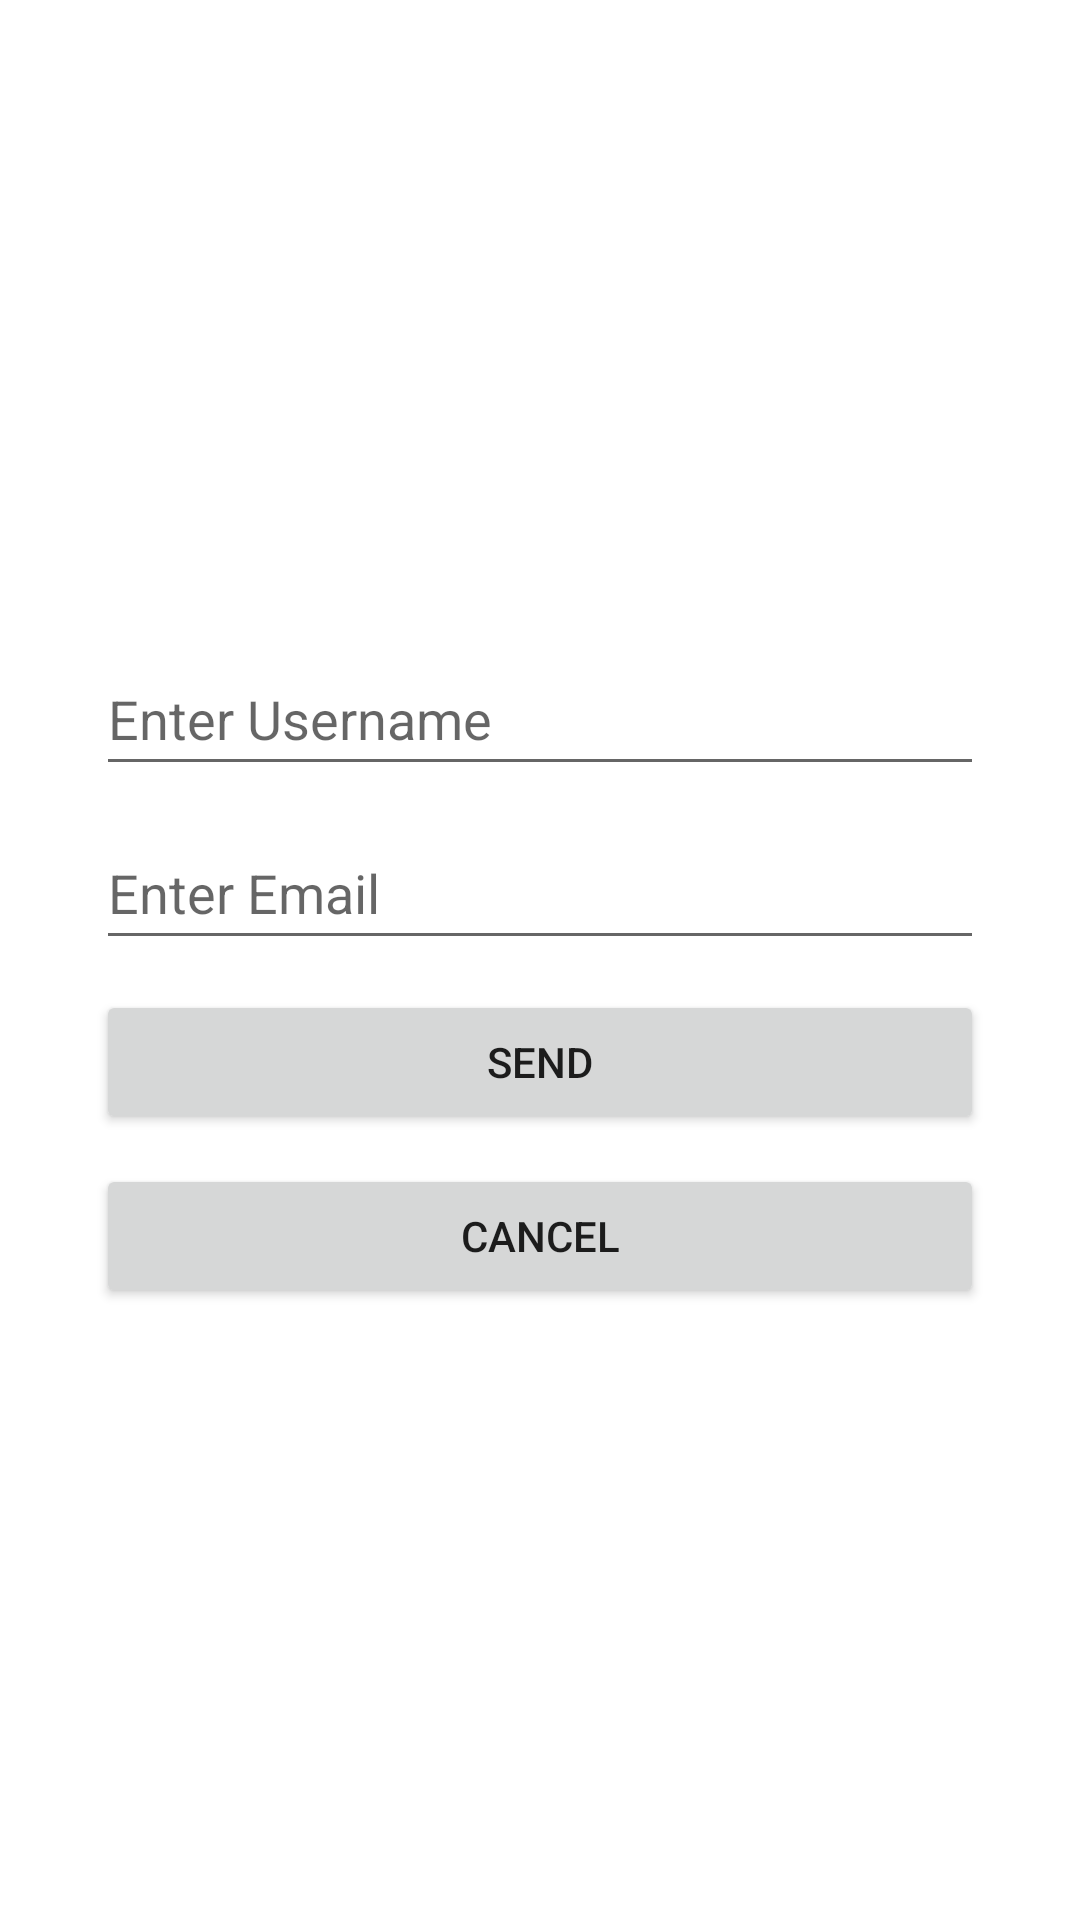

The Android layout XML behind this screen, and the referenced resources:
<!-- AndroidManifest.xml: application theme Theme.MADDKotlinTute1 -->
<!-- res/layout/activity_forgot_password.xml -->
<?xml version="1.0" encoding="utf-8"?>
<androidx.constraintlayout.widget.ConstraintLayout xmlns:android="http://schemas.android.com/apk/res/android"
    xmlns:app="http://schemas.android.com/apk/res-auto"
    xmlns:tools="http://schemas.android.com/tools"
    android:layout_width="match_parent"
    android:layout_height="match_parent"
    tools:context=".ForgotPasswordActivity">

    <LinearLayout
        android:layout_width="0dp"
        android:layout_height="wrap_content"
        android:layout_marginStart="32dp"
        android:layout_marginEnd="32dp"
        android:orientation="vertical"
        app:layout_constraintBottom_toBottomOf="parent"
        app:layout_constraintEnd_toEndOf="parent"
        app:layout_constraintHorizontal_bias="0.5"
        app:layout_constraintStart_toStartOf="parent"
        app:layout_constraintTop_toTopOf="parent">

        <EditText
            android:id="@+id/edtFPAName"
            android:layout_width="match_parent"
            android:layout_height="48dp"
            android:layout_marginTop="10dp"
            android:ems="10"
            android:hint="@string/hntName"
            android:inputType="textPersonName" />

        <EditText
            android:id="@+id/edtFPAEmail"
            android:layout_width="match_parent"
            android:layout_height="48dp"
            android:layout_marginTop="10dp"
            android:ems="10"
            android:hint="@string/htnEmail"
            android:inputType="textEmailAddress" />

        <Button
            android:id="@+id/btnFPASend"
            android:layout_width="match_parent"
            android:layout_height="wrap_content"
            android:layout_marginTop="10dp"
            android:text="@string/btnSend" />

        <Button
            android:id="@+id/btnFPACancel"
            android:layout_width="match_parent"
            android:layout_height="wrap_content"
            android:layout_marginTop="10dp"
            android:text="@string/btnCancel" />
    </LinearLayout>
</androidx.constraintlayout.widget.ConstraintLayout>
<!-- resources referenced by this layout -->
<resources>
  <string name="btnCancel">Cancel</string>
  <string name="btnSend">Send</string>
  <string name="hntName">Enter Username</string>
  <string name="htnEmail">Enter Email</string>
  <style name="Theme.MADDKotlinTute1" parent="Theme.MaterialComponents.DayNight.DarkActionBar">
          
          <item name="colorPrimary">@color/purple_500</item>
          <item name="colorPrimaryVariant">@color/purple_700</item>
          <item name="colorOnPrimary">@color/white</item>
          
          <item name="colorSecondary">@color/teal_200</item>
          <item name="colorSecondaryVariant">@color/teal_700</item>
          <item name="colorOnSecondary">@color/black</item>
          
          <item name="android:statusBarColor" tools:targetApi="l">?attr/colorPrimaryVariant</item>
          
      </style>
  <!-- not gathered from this repository: default colours our renderer supplied (Android Studio template values) -->
  <color name="purple_500">#FF6200EE</color>
  <color name="purple_700">#FF3700B3</color>
  <color name="teal_200">#FF03DAC5</color>
  <color name="teal_700">#FF018786</color>
  <color name="black">#FF000000</color>
  <color name="white">#FFFFFFFF</color>
</resources>
